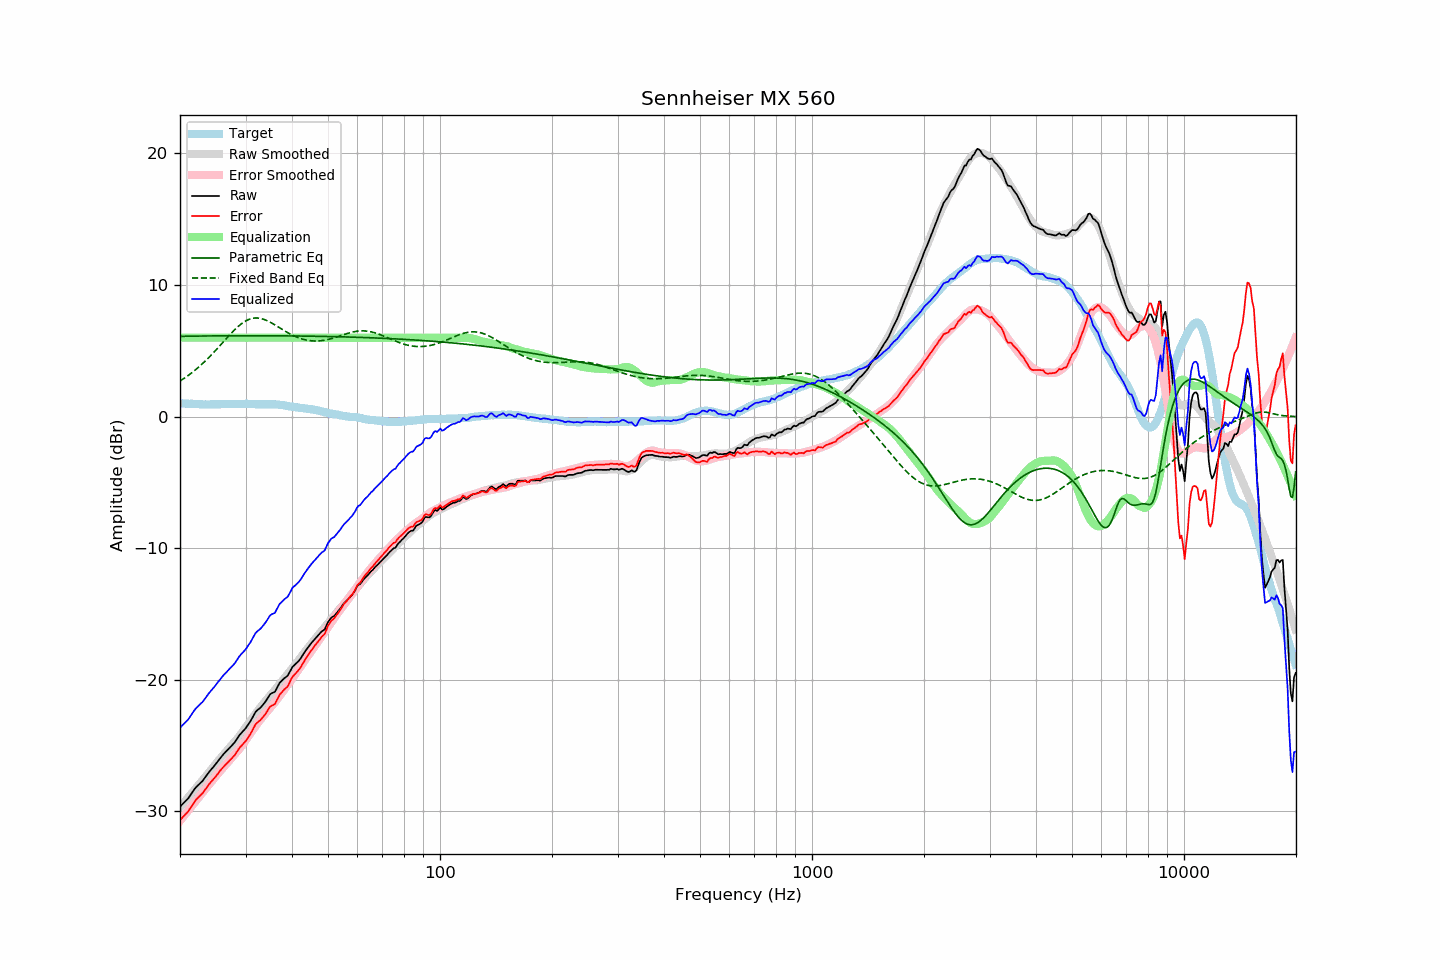

Data behind this chart, as committed beside it:
frequency, raw, error, smoothed, error_smoothed, equalization, parametric_eq, fixed_band_eq, equalized_raw, equalized_smoothed, target
20.00, -29.64, -30.66, -29.68, -30.71, 6.00, 6.10, 2.71, -23.64, -23.68, 1.02
20.20, -29.52, -30.53, -29.54, -30.56, 6.00, 6.10, 2.79, -23.52, -23.54, 1.01
20.40, -29.40, -30.40, -29.39, -30.40, 6.00, 6.11, 2.87, -23.40, -23.39, 1.00
20.61, -29.28, -30.28, -29.25, -30.25, 6.00, 6.11, 2.95, -23.28, -23.25, 1.00
20.81, -29.15, -30.14, -29.10, -30.09, 6.00, 6.11, 3.03, -23.15, -23.10, 0.98
21.02, -29.03, -30.01, -28.96, -29.94, 6.00, 6.11, 3.12, -23.03, -22.96, 0.98
21.23, -28.85, -29.82, -28.81, -29.79, 6.00, 6.11, 3.21, -22.85, -22.81, 0.97
21.44, -28.66, -29.65, -28.66, -29.64, 6.00, 6.12, 3.30, -22.66, -22.66, 0.98
21.66, -28.49, -29.46, -28.52, -29.48, 6.00, 6.12, 3.40, -22.49, -22.52, 0.97
21.87, -28.30, -29.27, -28.37, -29.33, 6.00, 6.12, 3.50, -22.30, -22.37, 0.96
22.09, -28.15, -29.11, -28.22, -29.18, 6.00, 6.12, 3.60, -22.15, -22.22, 0.95
22.31, -28.03, -28.99, -28.08, -29.03, 6.00, 6.12, 3.70, -22.03, -22.08, 0.95
22.54, -27.92, -28.86, -27.92, -28.87, 6.00, 6.13, 3.81, -21.92, -21.92, 0.94
22.76, -27.80, -28.74, -27.77, -28.72, 6.00, 6.13, 3.92, -21.80, -21.77, 0.94
22.99, -27.69, -28.62, -27.62, -28.56, 6.00, 6.13, 4.03, -21.69, -21.62, 0.93
23.22, -27.52, -28.44, -27.48, -28.41, 6.00, 6.13, 4.14, -21.52, -21.48, 0.92
23.45, -27.36, -28.29, -27.33, -28.26, 6.00, 6.13, 4.26, -21.36, -21.33, 0.93
23.69, -27.19, -28.11, -27.18, -28.12, 6.00, 6.13, 4.38, -21.19, -21.18, 0.92
23.92, -27.01, -27.94, -27.03, -27.97, 6.00, 6.13, 4.50, -21.01, -21.03, 0.92
24.16, -26.86, -27.80, -26.88, -27.82, 6.00, 6.13, 4.63, -20.86, -20.88, 0.93
24.40, -26.72, -27.67, -26.73, -27.67, 6.00, 6.14, 4.75, -20.72, -20.73, 0.94
24.65, -26.59, -27.53, -26.58, -27.52, 6.00, 6.14, 4.88, -20.59, -20.58, 0.94
24.89, -26.43, -27.38, -26.42, -27.36, 6.00, 6.14, 5.02, -20.43, -20.42, 0.94
25.14, -26.28, -27.23, -26.27, -27.21, 6.00, 6.14, 5.15, -20.28, -20.27, 0.94
25.39, -26.11, -27.06, -26.12, -27.07, 6.00, 6.14, 5.28, -20.11, -20.12, 0.94
25.65, -25.96, -26.90, -25.97, -26.93, 6.00, 6.14, 5.42, -19.96, -19.97, 0.94
25.91, -25.80, -26.75, -25.84, -26.79, 6.00, 6.14, 5.55, -19.80, -19.84, 0.95
26.16, -25.65, -26.62, -25.70, -26.65, 6.00, 6.14, 5.69, -19.65, -19.70, 0.96
26.43, -25.53, -26.49, -25.56, -26.52, 6.00, 6.14, 5.83, -19.53, -19.56, 0.96
26.69, -25.41, -26.37, -25.41, -26.38, 6.00, 6.14, 5.96, -19.41, -19.41, 0.96
26.96, -25.28, -26.24, -25.27, -26.23, 6.00, 6.15, 6.09, -19.28, -19.27, 0.96
27.23, -25.15, -26.11, -25.13, -26.09, 6.00, 6.15, 6.23, -19.15, -19.13, 0.96
27.50, -25.02, -25.98, -24.98, -25.95, 6.00, 6.15, 6.36, -19.02, -18.98, 0.96
27.77, -24.88, -25.86, -24.84, -25.81, 6.00, 6.15, 6.48, -18.88, -18.84, 0.97
28.05, -24.76, -25.73, -24.70, -25.68, 6.00, 6.15, 6.60, -18.76, -18.70, 0.97
28.33, -24.56, -25.53, -24.56, -25.54, 6.00, 6.15, 6.72, -18.56, -18.56, 0.96
28.62, -24.39, -25.35, -24.42, -25.39, 6.00, 6.15, 6.83, -18.39, -18.42, 0.96
28.90, -24.20, -25.17, -24.26, -25.24, 6.00, 6.15, 6.94, -18.20, -18.26, 0.97
29.19, -24.06, -25.03, -24.10, -25.07, 6.00, 6.15, 7.04, -18.06, -18.10, 0.97
29.48, -23.93, -24.90, -23.93, -24.90, 6.00, 6.15, 7.13, -17.93, -17.93, 0.97
29.78, -23.80, -24.77, -23.75, -24.73, 6.00, 6.15, 7.21, -17.80, -17.75, 0.97
30.08, -23.65, -24.63, -23.58, -24.55, 6.00, 6.15, 7.28, -17.65, -17.58, 0.98
30.38, -23.47, -24.44, -23.41, -24.37, 6.00, 6.15, 7.34, -17.47, -17.41, 0.97
30.68, -23.29, -24.25, -23.24, -24.20, 6.00, 6.15, 7.39, -17.29, -17.24, 0.96
30.99, -23.11, -24.07, -23.07, -24.03, 6.00, 6.15, 7.44, -17.11, -17.07, 0.96
31.30, -22.89, -23.84, -22.91, -23.86, 6.00, 6.15, 7.47, -16.89, -16.91, 0.95
31.61, -22.66, -23.61, -22.74, -23.70, 6.00, 6.15, 7.49, -16.66, -16.74, 0.95
31.93, -22.44, -23.38, -22.57, -23.52, 6.00, 6.15, 7.50, -16.44, -16.57, 0.94
32.24, -22.31, -23.26, -22.40, -23.35, 6.00, 6.15, 7.50, -16.31, -16.40, 0.94
32.57, -22.22, -23.15, -22.23, -23.18, 6.00, 6.15, 7.49, -16.22, -16.23, 0.93
32.89, -22.13, -23.06, -22.08, -23.02, 6.00, 6.15, 7.47, -16.13, -16.08, 0.93
33.22, -21.99, -22.92, -21.93, -22.87, 6.00, 6.15, 7.44, -15.99, -15.93, 0.93
33.55, -21.83, -22.77, -21.78, -22.72, 6.00, 6.15, 7.40, -15.83, -15.78, 0.93
33.89, -21.68, -22.62, -21.64, -22.58, 6.00, 6.15, 7.36, -15.68, -15.64, 0.94
34.23, -21.50, -22.43, -21.49, -22.43, 6.00, 6.15, 7.30, -15.50, -15.49, 0.93
34.57, -21.30, -22.23, -21.34, -22.28, 6.00, 6.15, 7.25, -15.30, -15.34, 0.93
34.92, -21.11, -22.04, -21.20, -22.14, 6.00, 6.15, 7.18, -15.11, -15.20, 0.93
35.27, -21.02, -21.96, -21.06, -21.99, 6.00, 6.15, 7.12, -15.02, -15.06, 0.94
35.62, -20.97, -21.90, -20.92, -21.85, 6.00, 6.14, 7.05, -14.97, -14.92, 0.93
35.97, -20.91, -21.85, -20.77, -21.70, 6.00, 6.14, 6.97, -14.91, -14.77, 0.93
... 635 more rows
